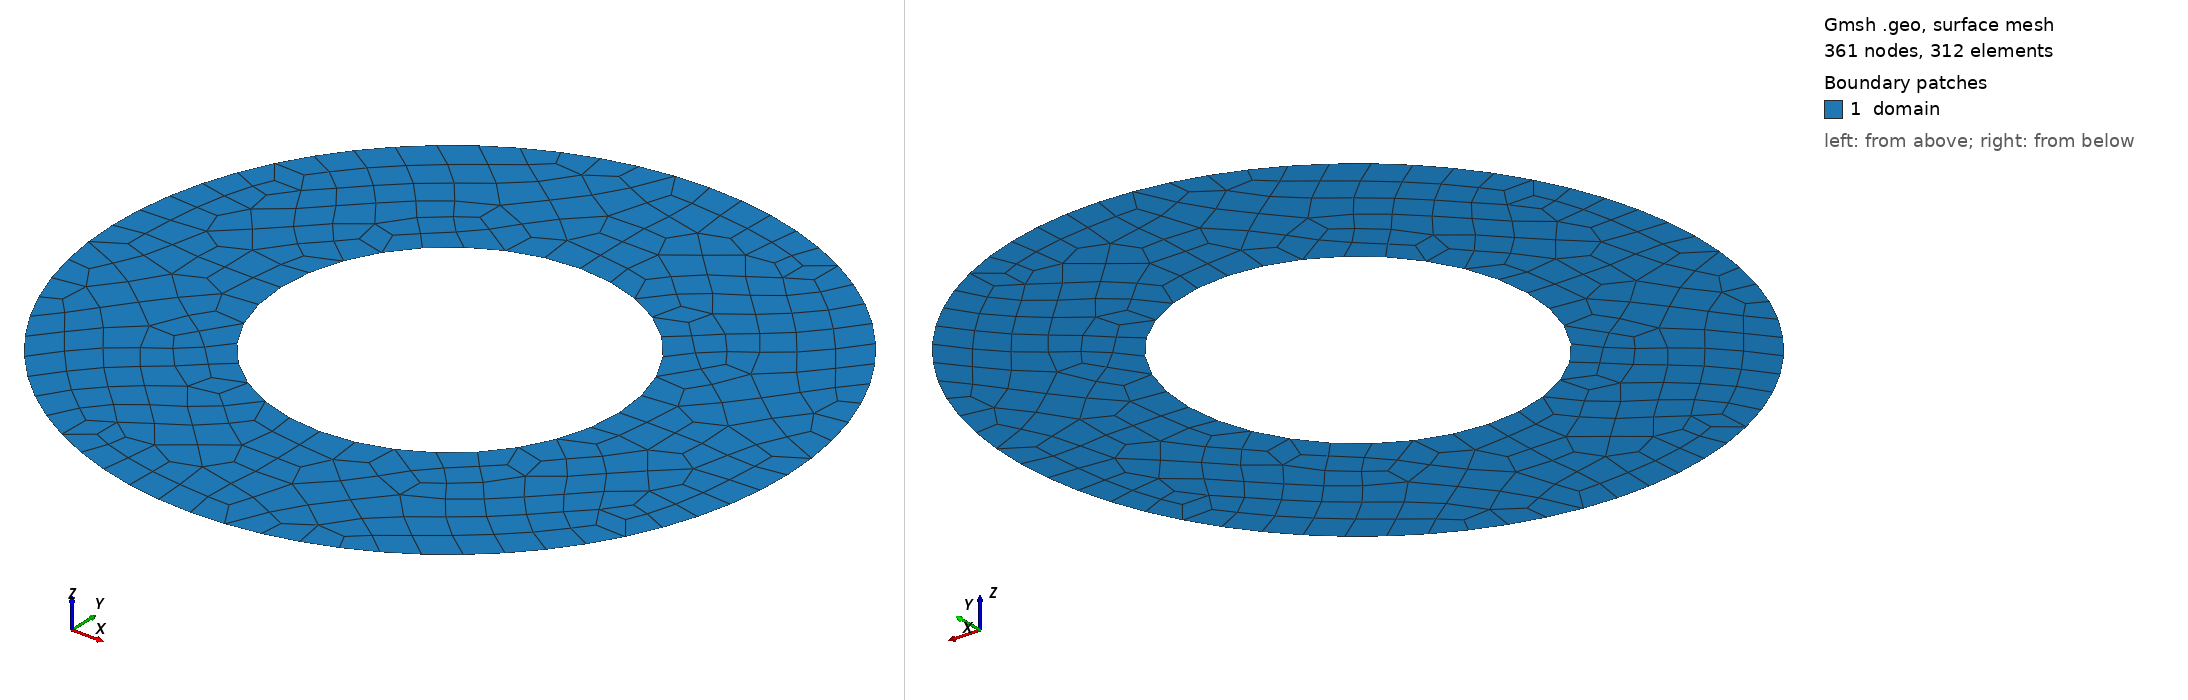

Gmsh geometry script, surface-meshed: 361 nodes, 312 surface elements. Boundary patches (legend numbers): 1 domain. Left view from above one corner, right view from below the opposite corner. Legend entries are the model's physical surfaces. The drawing asked Gmsh for element sizes between 1% and 20% of the model's largest extent; the script's own settings can give other sizes.

=== concentric_cylinder_2D.geo (drawn) ===
lc = 0.2;

Point(1) = {0.0, 0.0, 0.0, lc}; // center

// inner circle (radius 1.0)
Point(2) = {1.0, 0.0, 0.0, lc};
Point(3) = {0.0, 1.0, 0.0, lc};
Point(4) = {-1.0, 0.0, 0.0, lc};
Point(5) = {0.0, -1.0, 0.0, lc};

// outer circle (radius 2.0)
Point(6) = {2.0, 0.0, 0.0, lc};
Point(7) = {0.0, 2.0, 0.0, lc};
Point(8) = {-2.0, 0.0, 0.0, lc};
Point(9) = {0.0, -2.0, 0.0, lc};

// inner circle
Circle(11) = {2, 1, 5};
Circle(12) = {5, 1, 4};
Circle(13) = {4, 1, 3};
Circle(14) = {3, 1, 2};

// outer circle
Circle(15) = {6, 1, 7};
Circle(16) = {7, 1, 8};
Circle(17) = {8, 1, 9};
Circle(18) = {9, 1, 6};

Curve Loop(21) = {11, 12, 13, 14};
Curve Loop(22) = {15, 16, 17, 18};

Plane Surface(31) = {21, 22};

Recombine Surface{31};

// Physical boundaries (2D: Physical Curve for boundaries, Physical Surface for domain)
Physical Curve("inner_circle") = {11, 12, 13, 14};
Physical Curve("outer_circle") = {15, 16, 17, 18};
Physical Surface("domain") = {31};
